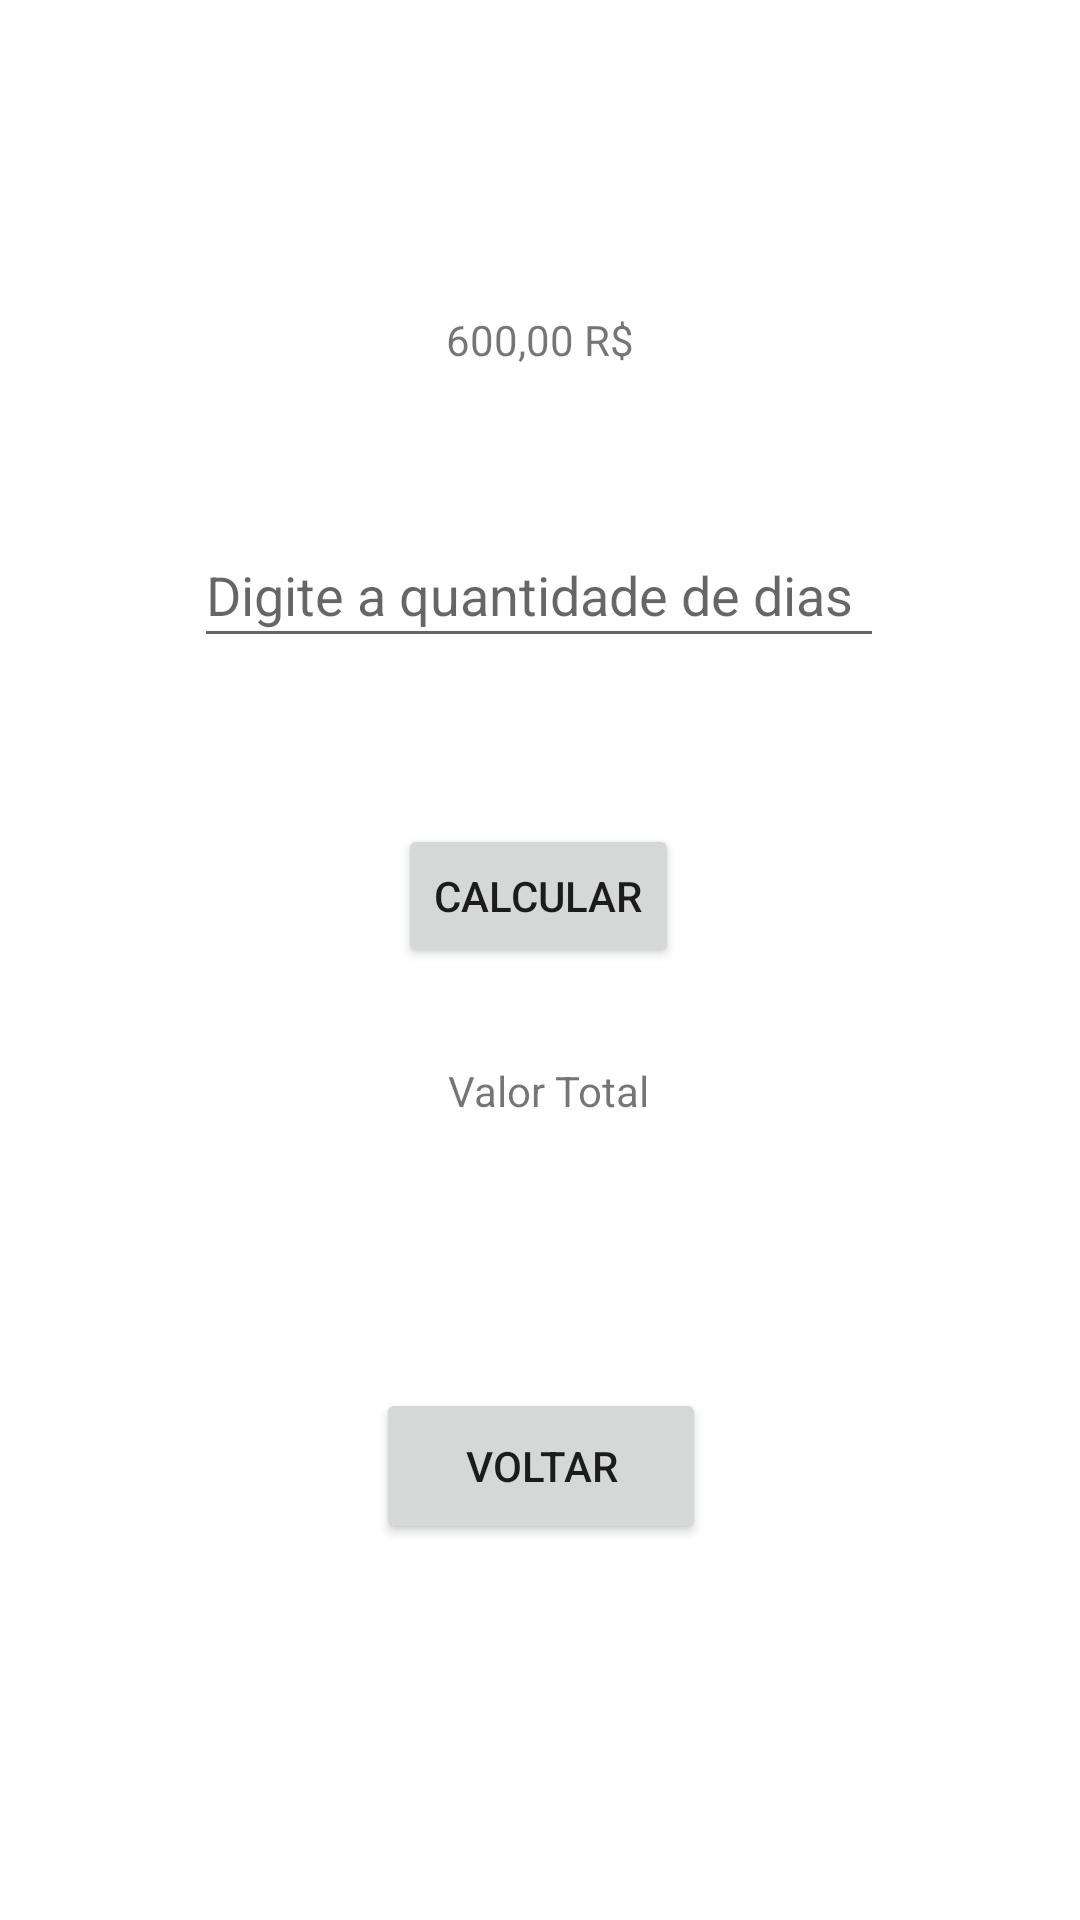

The Android layout XML behind this screen, and the referenced resources:
<!-- AndroidManifest.xml: application theme Theme.INFO3_230223 -->
<!-- res/layout/activity_segunda_tela.xml -->
<?xml version="1.0" encoding="utf-8"?>
<androidx.constraintlayout.widget.ConstraintLayout xmlns:android="http://schemas.android.com/apk/res/android"
    xmlns:app="http://schemas.android.com/apk/res-auto"
    xmlns:tools="http://schemas.android.com/tools"
    android:layout_width="match_parent"
    android:layout_height="match_parent"
    tools:context=".SegundaTela">

    <TextView
        android:id="@+id/textView14"
        android:layout_width="wrap_content"
        android:layout_height="wrap_content"
        android:text="600,00 R$"
        app:layout_constraintBottom_toBottomOf="parent"
        app:layout_constraintEnd_toEndOf="parent"
        app:layout_constraintStart_toStartOf="parent"
        app:layout_constraintTop_toTopOf="parent"
        app:layout_constraintVertical_bias="0.167" />

    <EditText
        android:id="@+id/numberDiasSe"
        android:layout_width="230dp"
        android:layout_height="45dp"
        android:ems="10"
        android:hint="Digite a quantidade de dias"
        android:inputType="number"
        app:layout_constraintBottom_toBottomOf="parent"
        app:layout_constraintEnd_toEndOf="parent"
        app:layout_constraintHorizontal_bias="0.497"
        app:layout_constraintStart_toStartOf="parent"
        app:layout_constraintTop_toTopOf="parent"
        app:layout_constraintVertical_bias="0.293" />

    <Button
        android:id="@+id/buttonValorTotalSe"
        android:layout_width="wrap_content"
        android:layout_height="wrap_content"
        android:text="Calcular"
        app:layout_constraintBottom_toBottomOf="parent"
        app:layout_constraintEnd_toEndOf="parent"
        app:layout_constraintHorizontal_bias="0.498"
        app:layout_constraintStart_toStartOf="parent"
        app:layout_constraintTop_toTopOf="parent"
        app:layout_constraintVertical_bias="0.464" />

    <TextView
        android:id="@+id/textView15"
        android:layout_width="wrap_content"
        android:layout_height="wrap_content"
        android:text="Valor Total"
        app:layout_constraintBottom_toBottomOf="parent"
        app:layout_constraintEnd_toEndOf="parent"
        app:layout_constraintHorizontal_bias="0.51"
        app:layout_constraintStart_toStartOf="parent"
        app:layout_constraintTop_toTopOf="parent"
        app:layout_constraintVertical_bias="0.57" />

    <TextView
        android:id="@+id/textResultSe"
        android:layout_width="76dp"
        android:layout_height="29dp"
        app:layout_constraintBottom_toBottomOf="parent"
        app:layout_constraintEnd_toEndOf="parent"
        app:layout_constraintHorizontal_bias="0.498"
        app:layout_constraintStart_toStartOf="parent"
        app:layout_constraintTop_toTopOf="parent"
        app:layout_constraintVertical_bias="0.662" />

    <Button
        android:id="@+id/buttonVoltarPri"
        android:layout_width="110dp"
        android:layout_height="52dp"
        android:text="Voltar"
        app:layout_constraintBottom_toBottomOf="parent"
        app:layout_constraintEnd_toEndOf="parent"
        app:layout_constraintHorizontal_bias="0.501"
        app:layout_constraintStart_toStartOf="parent"
        app:layout_constraintTop_toTopOf="parent"
        app:layout_constraintVertical_bias="0.787" />
</androidx.constraintlayout.widget.ConstraintLayout>
<!-- resources referenced by this layout -->
<resources>
  <style name="Theme.INFO3_230223" parent="Theme.MaterialComponents.DayNight.DarkActionBar">
          
          <item name="colorPrimary">@color/purple_500</item>
          <item name="colorPrimaryVariant">@color/purple_700</item>
          <item name="colorOnPrimary">@color/white</item>
          
          <item name="colorSecondary">@color/teal_200</item>
          <item name="colorSecondaryVariant">@color/teal_700</item>
          <item name="colorOnSecondary">@color/black</item>
          
          <item name="android:statusBarColor">?attr/colorPrimaryVariant</item>
          
      </style>
  <!-- not gathered from this repository: default colours our renderer supplied (Android Studio template values) -->
  <color name="purple_500">#FF6200EE</color>
  <color name="purple_700">#FF3700B3</color>
  <color name="teal_200">#FF03DAC5</color>
  <color name="teal_700">#FF018786</color>
  <color name="black">#FF000000</color>
  <color name="white">#FFFFFFFF</color>
</resources>
